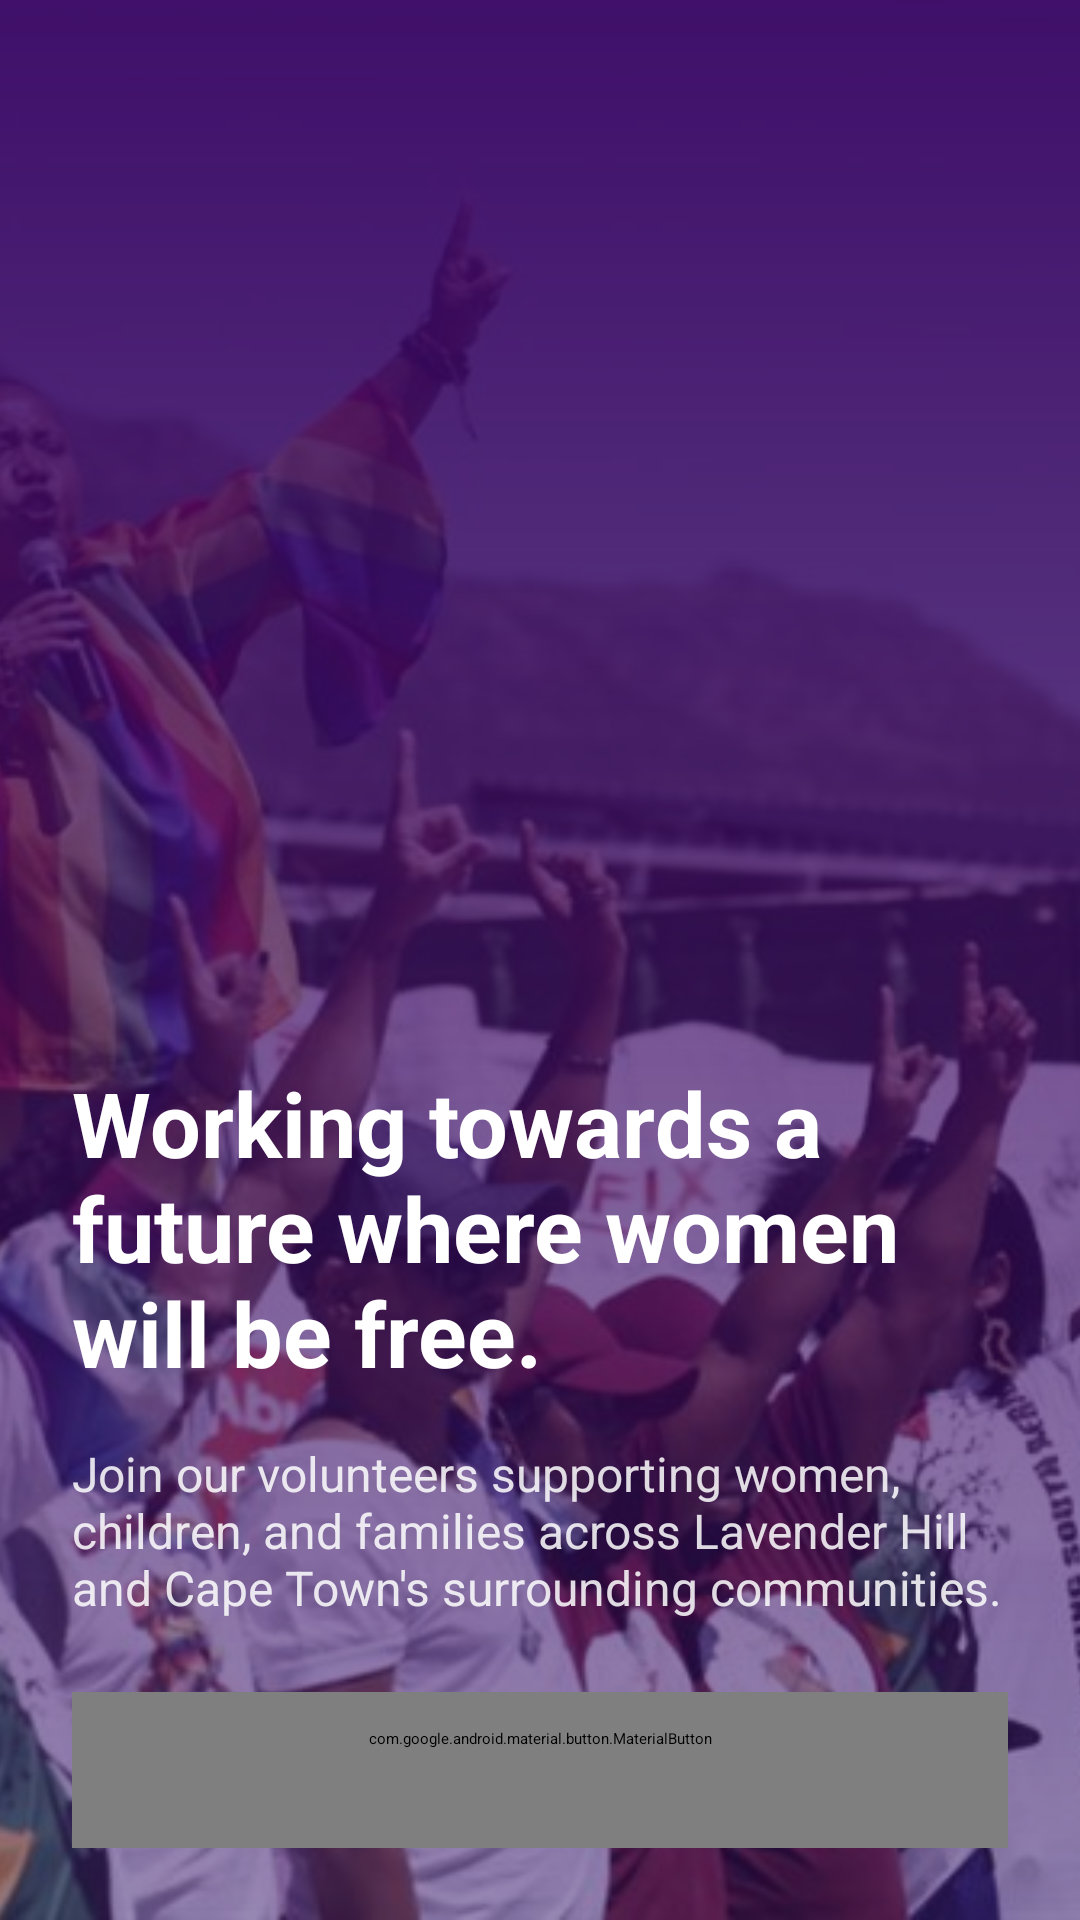

Produce the Android XML layout that renders to this screen, including the resource entries it uses.
<!-- AndroidManifest.xml: application theme Theme.PAB_Volunteers -->
<!-- res/layout/activity_welcome.xml -->
<?xml version="1.0" encoding="utf-8"?>
<FrameLayout xmlns:android="http://schemas.android.com/apk/res/android"
    android:layout_width="match_parent"
    android:layout_height="match_parent">

    <ImageView
        android:layout_width="match_parent"
        android:layout_height="match_parent"
        android:contentDescription="@null"
        android:scaleType="centerCrop"
        android:src="@drawable/img_hero_rally" />

    <View
        android:layout_width="match_parent"
        android:layout_height="match_parent"
        android:background="@drawable/bg_hero_scrim" />

    <LinearLayout
        android:layout_width="match_parent"
        android:layout_height="match_parent"
        android:gravity="bottom"
        android:orientation="vertical"
        android:padding="@dimen/spacing_lg">

        <TextView
            android:id="@+id/tvWelcomeQuote"
            android:layout_width="match_parent"
            android:layout_height="wrap_content"
            android:text="@string/welcome_quote"
            android:textAppearance="@style/TextAppearance.PAB.Display" />

        <TextView
            android:layout_width="match_parent"
            android:layout_height="wrap_content"
            android:layout_marginTop="@dimen/spacing_md"
            android:text="@string/welcome_subtitle"
            android:textColor="@color/text_on_purple_muted"
            android:textSize="@dimen/text_subtitle" />

        <com.google.android.material.button.MaterialButton
            android:id="@+id/btnExplore"
            style="@style/Widget.PAB.Button.Secondary"
            android:layout_width="match_parent"
            android:layout_height="wrap_content"
            android:layout_marginTop="@dimen/spacing_lg"
            android:minHeight="@dimen/button_height"
            android:text="@string/welcome_cta"
            android:textColor="@color/text_on_purple" />

    </LinearLayout>
</FrameLayout>
<!-- resources referenced by this layout -->
<resources>
  <color name="text_on_purple">#FFFFFF</color>
  <color name="text_on_purple_muted">#D9FFFFFF</color>
  <dimen name="button_height">52dp</dimen>
  <dimen name="spacing_lg">24dp</dimen>
  <dimen name="spacing_md">16dp</dimen>
  <dimen name="text_subtitle">16sp</dimen>
  <!-- drawable bg_hero_scrim (drawable) -->
  <?xml version="1.0" encoding="utf-8"?>
  <shape xmlns:android="http://schemas.android.com/apk/res/android"
      android:shape="rectangle">
      <gradient
          android:angle="90"
          android:startColor="#802E1065"
          android:centerColor="#B23B0764"
          android:endColor="#F23B0764" />
  </shape>
  <!-- drawable img_hero_rally: jpg bitmap (drawable-nodpi, 93765 bytes) -->
  <string name="welcome_cta">Explore Philisa Volunteers</string>
  <string name="welcome_quote">"Working towards a future where women will be free."</string>
  <string name="welcome_subtitle">Join our volunteers supporting women, children, and families across Lavender Hill and Cape Town\'s surrounding communities.</string>
  <style name="TextAppearance.PAB.Display" parent="TextAppearance.Material3.HeadlineSmall">
          <item name="android:textSize">@dimen/text_display</item>
          <item name="android:textStyle">bold</item>
          <item name="android:textColor">@color/text_on_purple</item>
          <item name="fontFamily">@font/lora</item>
      </style>
  <style name="Widget.PAB.Button.Secondary" parent="Widget.Material3.Button.OutlinedButton">
          <item name="strokeColor">@color/divider</item>
          <item name="android:textColor">@color/text_primary</item>
          <item name="cornerRadius">@dimen/corner_radius_pill</item>
          <item name="android:textAllCaps">false</item>
          <item name="android:textSize">@dimen/text_subtitle</item>
          <item name="android:paddingTop">12dp</item>
          <item name="android:paddingBottom">12dp</item>
          <item name="android:minHeight">@dimen/button_height</item>
      </style>
  <style name="Theme.PAB_Volunteers" parent="Base.Theme.PAB_Volunteers" />
  <dimen name="text_display">30sp</dimen>
  <color name="divider">#E5E7EB</color>
  <color name="text_primary">#1F2937</color>
  <dimen name="corner_radius_pill">100dp</dimen>
  <style name="Base.Theme.PAB_Volunteers" parent="Theme.Material3.DayNight.NoActionBar">
          
          
      </style>
</resources>
